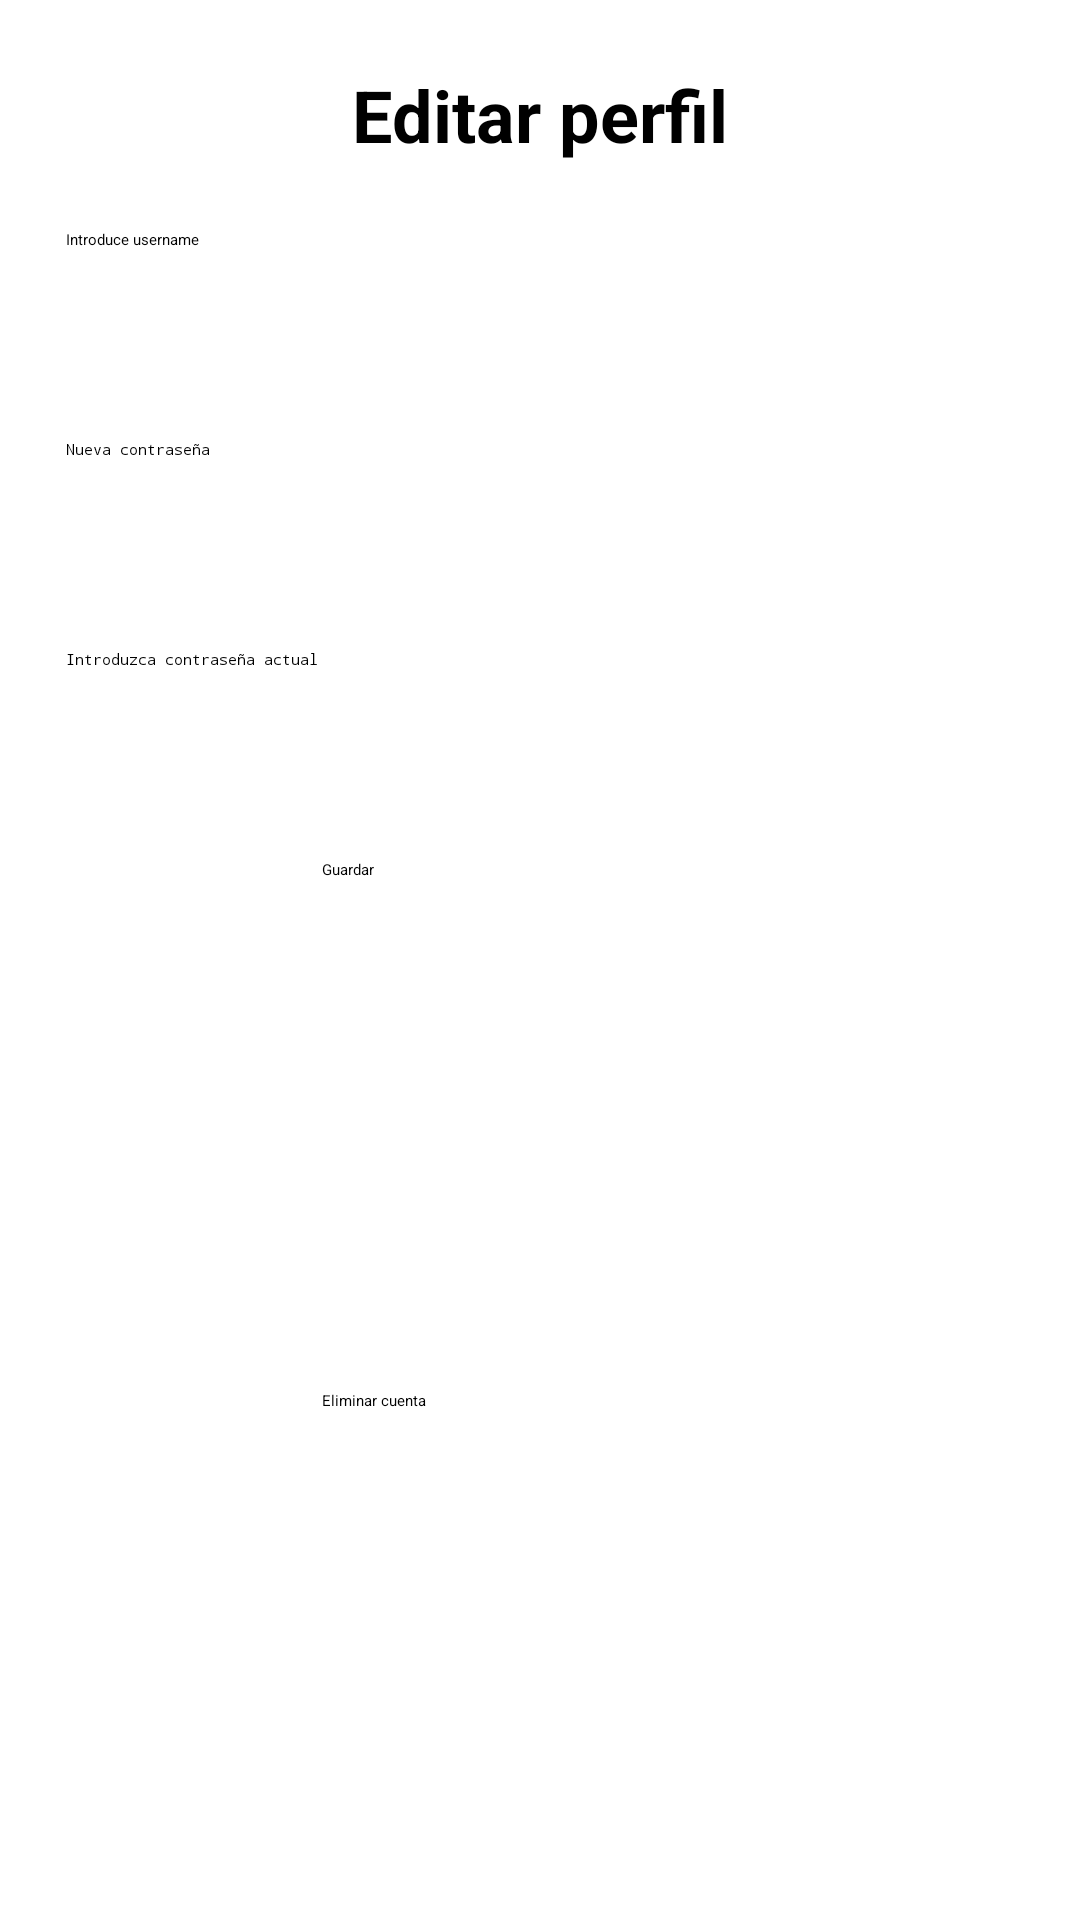

Produce the Android XML layout that renders to this screen, including the resource entries it uses.
<!-- AndroidManifest.xml: application theme Theme.Proyecto -->
<!-- res/layout/fragment_perfil.xml -->
<?xml version="1.0" encoding="utf-8"?>
<androidx.constraintlayout.widget.ConstraintLayout xmlns:android="http://schemas.android.com/apk/res/android"
    xmlns:app="http://schemas.android.com/apk/res-auto"
    xmlns:tools="http://schemas.android.com/tools"
    android:layout_width="match_parent"
    android:layout_height="match_parent"
    tools:context=".ui.perfil.PerfilFragment">

    <TextView
        android:id="@+id/textView3"
        style="@style/TextAppearance.AppCompat.Headline"
        android:layout_width="match_parent"
        android:layout_height="wrap_content"
        android:layout_margin="22sp"
        android:layout_marginTop="272dp"
        android:text="@string/editar_perfil"
        android:textAlignment="center"
        android:textSize="24sp"
        android:textStyle="bold"
        app:layout_constraintEnd_toEndOf="parent"
        app:layout_constraintHorizontal_bias="0.363"
        app:layout_constraintStart_toStartOf="parent"
        app:layout_constraintTop_toTopOf="parent" />

    <EditText
        android:id="@+id/username"
        android:layout_width="match_parent"
        android:layout_height="wrap_content"
        android:layout_margin="22sp"
        android:layout_marginStart="28dp"
        android:layout_marginTop="52dp"
        android:autofillHints=""
        android:hint="@string/introduce_username"
        android:inputType="text"
        android:minHeight="48dp"
        app:layout_constraintStart_toStartOf="parent"
        app:layout_constraintTop_toBottomOf="@+id/textView3" />

    <EditText
        android:id="@+id/newPassword"
        android:layout_width="match_parent"
        android:layout_height="wrap_content"
        android:layout_margin="22sp"
        android:layout_marginTop="44dp"
        android:autofillHints=""
        android:hint="@string/nueva_contrase_a"
        android:inputType="textPassword"
        android:minHeight="48dp"
        app:layout_constraintEnd_toEndOf="parent"
        app:layout_constraintHorizontal_bias="0.909"
        app:layout_constraintStart_toStartOf="parent"
        app:layout_constraintTop_toBottomOf="@+id/username" />

    <EditText
        android:id="@+id/currentPassword"
        android:layout_width="match_parent"
        android:layout_height="wrap_content"
        android:layout_margin="22sp"
        android:layout_marginTop="48dp"
        android:hint="@string/introduzca_contrase_a_actual"
        android:inputType="textPassword"
        android:minHeight="48dp"
        app:layout_constraintEnd_toEndOf="parent"
        app:layout_constraintStart_toStartOf="parent"
        app:layout_constraintTop_toBottomOf="@+id/newPassword" />

    <Button
        android:id="@+id/bGuardar"
        android:layout_width="146dp"
        android:layout_height="wrap_content"
        android:layout_margin="22sp"
        android:layout_marginTop="48dp"
        android:backgroundTint="@color/teal_700"
        android:text="@string/guardar"
        app:layout_constraintEnd_toEndOf="parent"
        app:layout_constraintHorizontal_bias="0.501"
        app:layout_constraintStart_toStartOf="parent"
        app:layout_constraintTop_toBottomOf="@+id/currentPassword" />

    <Button
        android:id="@+id/bEliminar"
        android:layout_width="146dp"
        android:layout_height="wrap_content"
        android:layout_margin="22sp"
        android:layout_marginTop="120dp"
        android:backgroundTint="#AE0101"
        android:text="Eliminar cuenta"
        app:layout_constraintBottom_toBottomOf="parent"
        app:layout_constraintEnd_toEndOf="parent"
        app:layout_constraintHorizontal_bias="0.501"
        app:layout_constraintStart_toStartOf="parent"
        app:layout_constraintTop_toBottomOf="@+id/bGuardar" />
</androidx.constraintlayout.widget.ConstraintLayout>
<!-- resources referenced by this layout -->
<resources>
  <color name="teal_700">#FF018786</color>
  <string name="editar_perfil">Editar perfil</string>
  <string name="guardar">Guardar</string>
  <string name="introduce_username">Introduce username</string>
  <string name="introduzca_contrase_a_actual">Introduzca contraseña actual</string>
  <string name="nueva_contrase_a">Nueva contraseña</string>
</resources>
